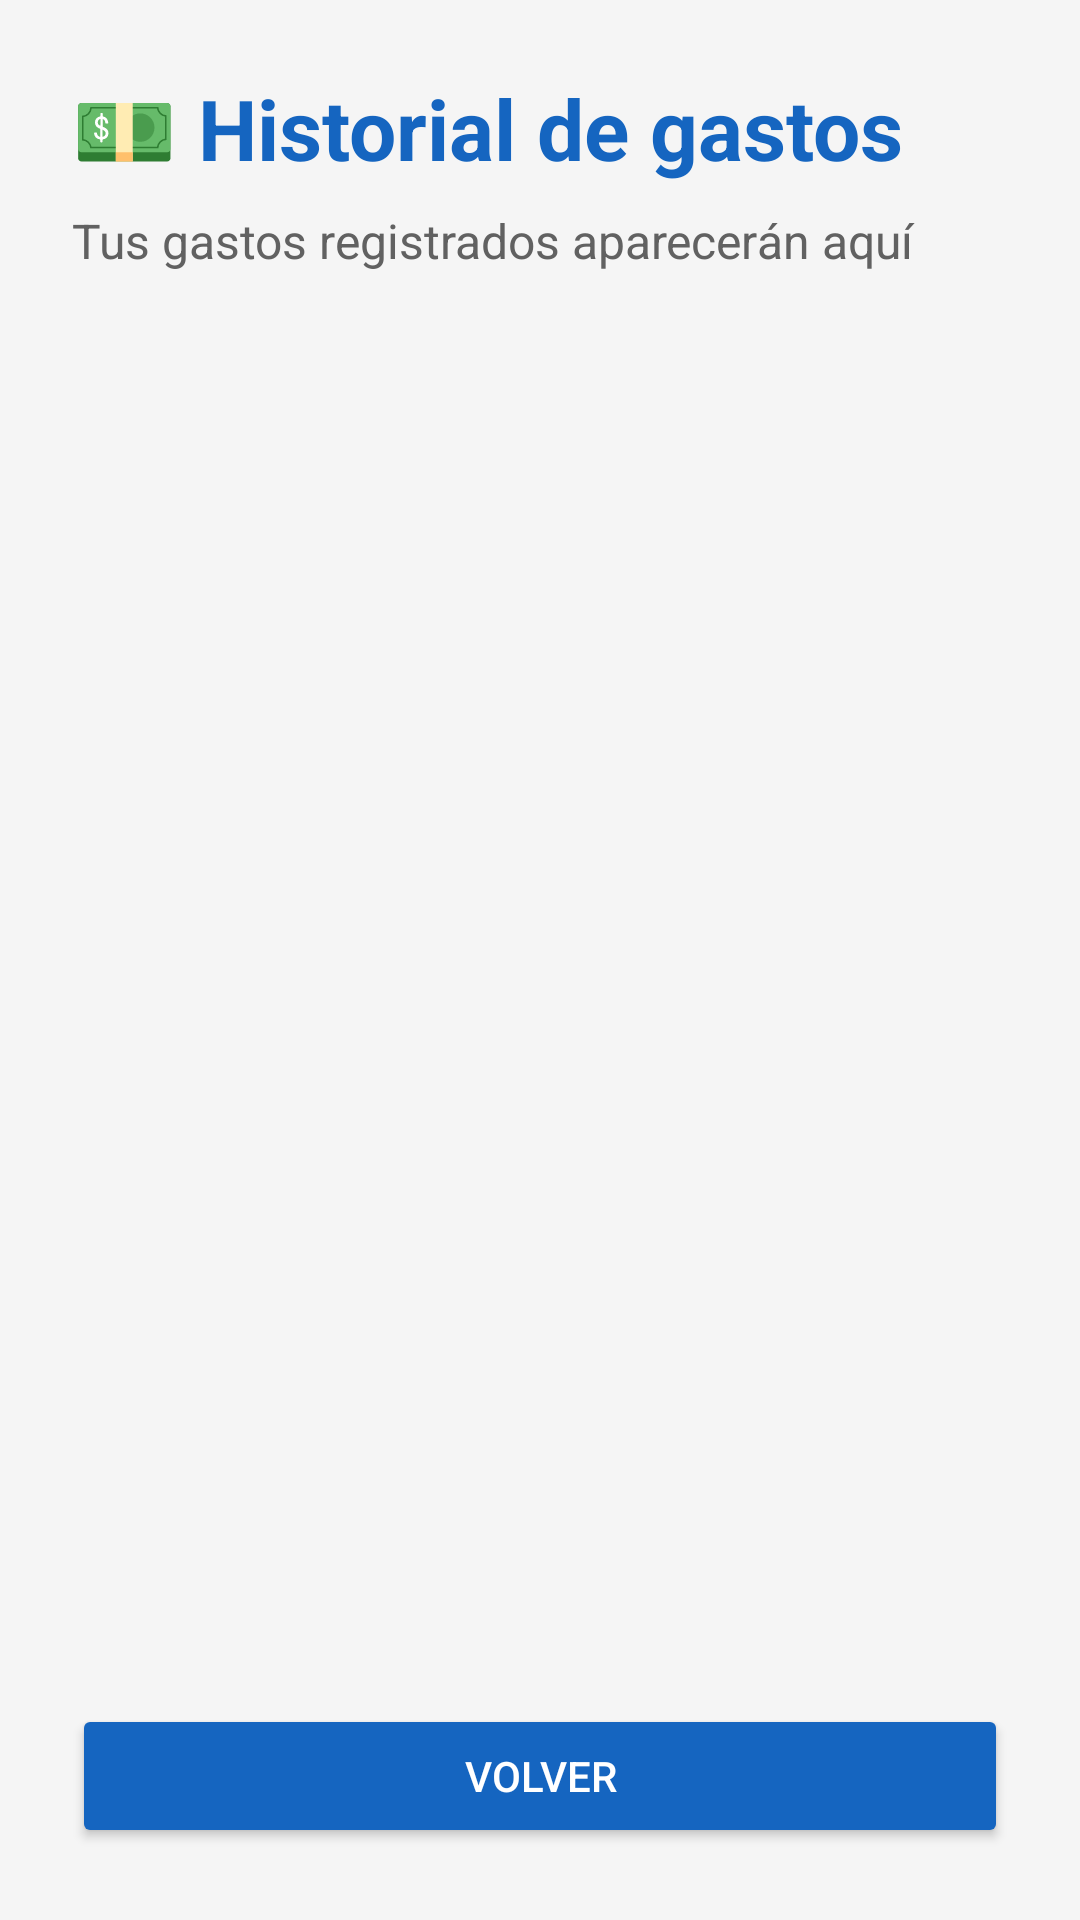

Produce the Android XML layout that renders to this screen, including the resource entries it uses.
<!-- AndroidManifest.xml: application theme Theme.PersonalExpensesApp -->
<!-- res/layout/activity_history.xml -->
<?xml version="1.0" encoding="utf-8"?>
<LinearLayout
    xmlns:android="http://schemas.android.com/apk/res/android"
    android:layout_width="match_parent"
    android:layout_height="match_parent"
    android:orientation="vertical"
    android:padding="24dp"
    android:background="#F5F5F5">

    <TextView
        android:layout_width="wrap_content"
        android:layout_height="wrap_content"
        android:text="💵 Historial de gastos"
        android:textSize="28sp"
        android:textStyle="bold"
        android:textColor="#1565C0"
        android:layout_marginBottom="8dp" />

    <TextView
        android:id="@+id/tvHistoryStatus"
        android:layout_width="match_parent"
        android:layout_height="wrap_content"
        android:text="Tus gastos registrados aparecerán aquí"
        android:textSize="16sp"
        android:textColor="#616161"
        android:layout_marginBottom="16dp" />

    <ListView
        android:id="@+id/lvExpenses"
        android:layout_width="match_parent"
        android:layout_height="0dp"
        android:layout_weight="1"
        android:dividerHeight="8dp" />

    <Button
        android:id="@+id/btnBackFromHistory"
        android:layout_width="match_parent"
        android:layout_height="wrap_content"
        android:text="Volver"
        android:textColor="#FFFFFF"
        android:backgroundTint="#1565C0"
        android:layout_marginTop="16dp" />

</LinearLayout>
<!-- resources referenced by this layout -->
<resources>
  <style name="Theme.PersonalExpensesApp" parent="Base.Theme.PersonalExpensesApp" />
  <style name="Base.Theme.PersonalExpensesApp" parent="Theme.Material3.DayNight.NoActionBar">
          
          
      </style>
</resources>
